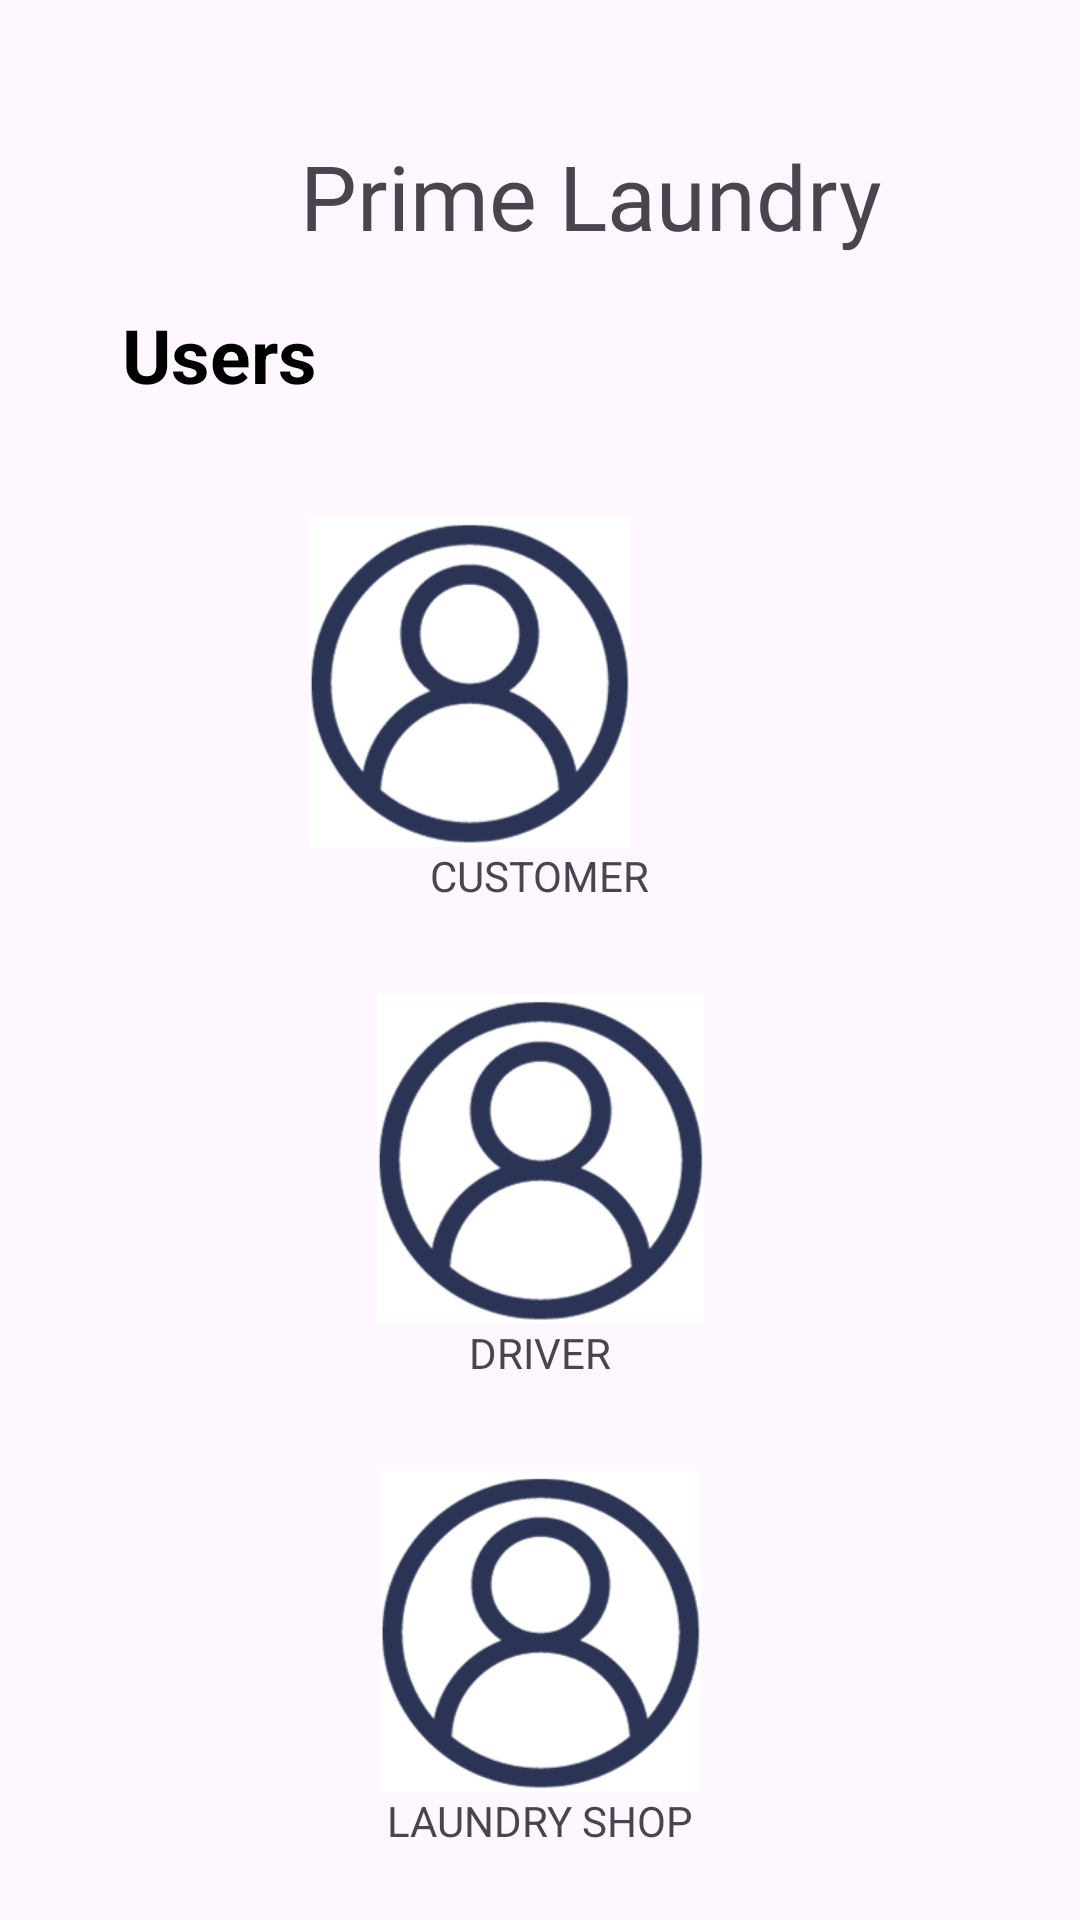

Produce the Android XML layout that renders to this screen, including the resource entries it uses.
<!-- AndroidManifest.xml: application theme Theme.PrimeLaundryFYP -->
<!-- res/layout/user_list.xml -->
<?xml version="1.0" encoding="utf-8"?>
<androidx.constraintlayout.widget.ConstraintLayout xmlns:android="http://schemas.android.com/apk/res/android"
    xmlns:app="http://schemas.android.com/apk/res-auto"
    xmlns:tools="http://schemas.android.com/tools"
    android:layout_width="match_parent"
    android:layout_height="match_parent">


    <TextView
        android:id="@+id/users"
        android:layout_width="278dp"
        android:layout_height="43dp"
        android:layout_marginTop="16dp"
        android:text="Users"
        android:textColor="@color/black"
        android:textSize="25dp"
        android:textStyle="bold"
        app:layout_constraintEnd_toEndOf="parent"
        app:layout_constraintHorizontal_bias="0.496"
        app:layout_constraintStart_toStartOf="parent"
        app:layout_constraintTop_toBottomOf="@+id/textAppsName5" />

    <TextView
        android:id="@+id/textAppsName5"
        android:layout_width="wrap_content"
        android:layout_height="wrap_content"
        android:layout_marginStart="100dp"
        android:layout_marginTop="45dp"
        android:layout_marginEnd="101dp"
        android:fontFamily="@font/abril_fatface"
        android:text="Prime Laundry"
        android:textSize="30dp"
        app:layout_constraintEnd_toEndOf="parent"
        app:layout_constraintHorizontal_bias="0.0"
        app:layout_constraintStart_toStartOf="parent"
        app:layout_constraintTop_toTopOf="parent" />

    <ImageView
        android:id="@+id/customerLogo"
        android:layout_width="107dp"
        android:layout_height="110dp"
        android:layout_centerHorizontal="true"
        android:layout_marginStart="150dp"
        android:layout_marginTop="28dp"
        android:layout_marginEnd="150dp"
        android:background="@drawable/account"
        app:layout_constraintEnd_toEndOf="parent"
        app:layout_constraintHorizontal_bias="1.0"
        app:layout_constraintStart_toStartOf="parent"
        app:layout_constraintTop_toBottomOf="@+id/users" />

    <TextView
        android:id="@+id/customer"
        android:layout_width="wrap_content"
        android:layout_height="wrap_content"
        android:layout_marginStart="150dp"
        android:layout_marginEnd="150dp"
        android:text="CUSTOMER"
        app:layout_constraintEnd_toEndOf="parent"
        app:layout_constraintStart_toStartOf="parent"
        app:layout_constraintTop_toBottomOf="@+id/customerLogo" />

    <ImageView
        android:id="@+id/driverLogo"
        android:layout_width="109dp"
        android:layout_height="110dp"
        android:layout_centerHorizontal="true"
        android:layout_marginStart="150dp"
        android:layout_marginTop="30dp"
        android:layout_marginEnd="150dp"
        android:background="@drawable/account"
        app:layout_constraintEnd_toEndOf="parent"
        app:layout_constraintStart_toStartOf="parent"
        app:layout_constraintTop_toBottomOf="@+id/customer" />

    <TextView
        android:id="@+id/driver"
        android:layout_width="wrap_content"
        android:layout_height="wrap_content"
        android:layout_marginStart="150dp"
        android:layout_marginEnd="150dp"
        android:text="DRIVER"
        app:layout_constraintEnd_toEndOf="parent"
        app:layout_constraintStart_toStartOf="parent"
        app:layout_constraintTop_toBottomOf="@+id/driverLogo" />

    <ImageView
        android:id="@+id/shopLogo"
        android:layout_width="107dp"
        android:layout_height="107dp"
        android:layout_centerHorizontal="true"
        android:layout_marginStart="150dp"
        android:layout_marginTop="30dp"
        android:layout_marginEnd="150dp"
        android:background="@drawable/account"
        app:layout_constraintEnd_toEndOf="parent"
        app:layout_constraintStart_toStartOf="parent"
        app:layout_constraintTop_toBottomOf="@+id/driver" />

    <TextView
        android:id="@+id/shop"
        android:layout_width="wrap_content"
        android:layout_height="wrap_content"
        android:layout_marginStart="150dp"
        android:layout_marginEnd="150dp"
        android:text="LAUNDRY SHOP"
        app:layout_constraintEnd_toEndOf="parent"
        app:layout_constraintStart_toStartOf="parent"
        app:layout_constraintTop_toBottomOf="@+id/shopLogo" />


</androidx.constraintlayout.widget.ConstraintLayout>
<!-- resources referenced by this layout -->
<resources>
  <!-- drawable account: png bitmap (drawable, 23786 bytes) -->
  <style name="Theme.PrimeLaundryFYP" parent="Base.Theme.PrimeLaundryFYP" />
  <style name="Base.Theme.PrimeLaundryFYP" parent="Theme.Material3.DayNight.NoActionBar">
          
          
      </style>
  <!-- not gathered from this repository: default colours our renderer supplied (Android Studio template values) -->
  <color name="black">#FF000000</color>
</resources>
